Run: headless pygame with SDL's dummy video driver; simulated clock (each Clock.tick advances the game by its frame time, no real sleeping); random seed 0; keys injected as events and as key.get_pressed() state; mouse plan: one left click at the window centre at the start of phase 2, then a move to the lower-right quarter at the start of phase 3.
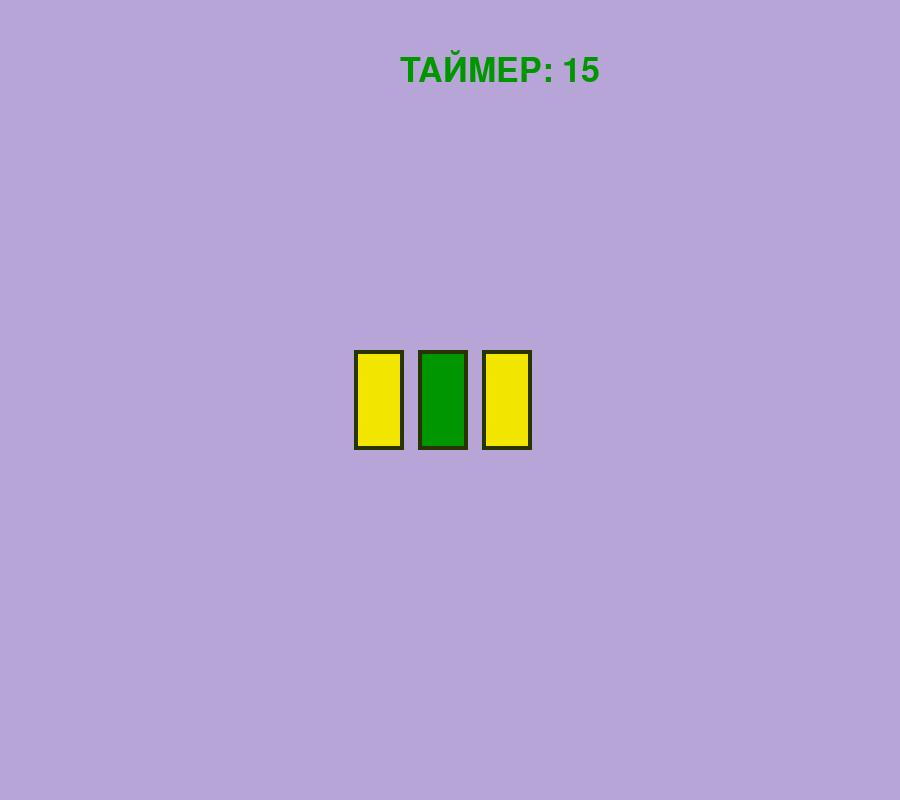
Frame 1 of 1 · flips 1–60 · no input

The pygame program that drew these frames:

import pygame
import random
pygame.init()
tick = 60
width_height = (900,800)
colors1 = [(255,0,0), (0,150,0)]
button_hh = (50,100)
step = 14
font_size = 20
font_size_label = 50
my_list_button = list()
clock = pygame.time.Clock()
win = pygame.display.set_mode(width_height)
list_colors = [(242, 230, 0),(255,0,0),(38, 52, 0),(0,150,0),(182, 165, 214),(155,0,0),(0,250,0),(250,0,0)]
pygame.display.set_caption("Игра Цвиточек")
class Area():#2022
    def __init__(self,x = None,y = None,width = None,height = None,color = list_colors[0],):
        self.X = x
        self.Y = y
        self.WIDTH = width
        self.HEIGHT = height
        self.COLOR = color
        self.COLOR2 = random.choice(colors1)
        self.rectanglle = pygame.Rect(self.X,self.Y,self.WIDTH,self.HEIGHT)
        self.SELECT = False
        self.FONT = pygame.font.Font(None,font_size)
    def blit_button(self,win):
        pygame.draw.rect(win, self.COLOR, self.rectanglle)
        pygame.draw.rect(win, list_colors[2], self.rectanglle, width = 4)
        if self.SELECT:
            pygame.draw.rect(win, self.COLOR2, self.rectanglle)
            pygame.draw.rect(win, list_colors[2], self.rectanglle, width=4)
class text:
    def __init__(self,x = width_height[0] - font_size_label * 10,y  = font_size_label ):
        self.X = x
        self.Y = y
        self.FONT = pygame.font.Font(None,font_size_label)
        self.SCORE = 15
        self.TEXT = self.FONT.render('ТАЙМЕР: ' + str(self.SCORE), True, list_colors[3])
    def blit_text(self,win):
        self.TEXT = self.FONT.render('ТАЙМЕР: ' + str(self.SCORE), True, list_colors[3])
        win.blit(self.TEXT,(self.X,self.Y))
def create_rect(count):
    x = width_height[0] // 2 - (button_hh[0] + step) * count/2
    y = width_height[1] // 2 - button_hh[1] // 2
    for el in range(count):
        button = Area(x = x, y = y, width= button_hh[0], height = button_hh[1])
        my_list_button.append(button)
        x += button_hh[0] + step
count3 = 3
create_rect(count3)
def run_game():
    game = True
    count_button_select = 0
    count_color = 0
    score = text()
    while game:
        win.fill(list_colors[4])
        if count_color == 0:
            for button in my_list_button:
                button.COLOR = list_colors[0]
            count_color = -1
        else:
            count_color -= 1
        if count_button_select == 0:
            for button in my_list_button:
                if button.SELECT:
                    button.SELECT = False
                    score.SCORE -= 1
            random_index = random.randint(0, len(my_list_button) - 1)
            my_list_button[random_index].SELECT = True
            count_button_select = 60
        else:
            count_button_select -= 1
        score.blit_text(win)
        for button in my_list_button:
            button.blit_button(win)
        for event in pygame.event.get():
            if event.type == pygame.QUIT:
                game = False
            if event.type == pygame.MOUSEBUTTONDOWN and event.button == 1:
                x,y = event.pos
                for button in my_list_button:
                    if button.rectanglle.collidepoint(x,y):
                        if button.SELECT:
                            if button.COLOR2 == colors1[0]:
                                if len(my_list_button) == 1:
                                    game = False
                                    print("Ты победил!")
                                elif len(my_list_button) == 2:
                                    list.clear(my_list_button)
                                    create_rect(count3 - 2)
                                elif len(my_list_button) == 3:
                                    list.clear(my_list_button)
                                    create_rect(count3 - 1)
                                elif len(my_list_button) == 4:
                                    list.clear(my_list_button)
                                    create_rect(count3)
                                elif len(my_list_button) == 5:
                                    list.clear(my_list_button)
                                    create_rect(count3 + 1)
                                elif len(my_list_button) == 6:
                                    list.clear(my_list_button)
                                    create_rect(count3 + 2)
                                elif len(my_list_button) == 7:
                                    list.clear(my_list_button)
                                    create_rect(count3 + 3)
                                elif len(my_list_button) == 8:
                                    list.clear(my_list_button)
                                    create_rect(count3 + 4)
                                elif len(my_list_button) == 9:
                                    list.clear(my_list_button)
                                    create_rect(count3 + 5)
                                elif len(my_list_button) == 10:
                                    game = False
                                    print("Ф")
                            elif button.COLOR2 == colors1[1]:
                                if len(my_list_button) == 1:
                                    list.clear(my_list_button)
                                    create_rect(count3 - 1)
                                elif len(my_list_button) == 2:
                                    list.clear(my_list_button)
                                    create_rect(count3)
                                elif len(my_list_button) == 3:
                                    list.clear(my_list_button)
                                    create_rect(count3 + 1)
                                elif len(my_list_button) == 4:
                                    list.clear(my_list_button)
                                    create_rect(count3 + 2)
                                elif len(my_list_button) == 5:
                                    list.clear(my_list_button)
                                    create_rect(count3 + 3)
                                elif len(my_list_button) == 6:
                                    list.clear(my_list_button)
                                    create_rect(count3 + 4)
                                elif len(my_list_button) == 7:
                                    list.clear(my_list_button)
                                    create_rect(count3 + 5)
                                elif len(my_list_button) == 8:
                                    list.clear(my_list_button)
                                    create_rect(count3 + 6)
                                elif len(my_list_button) == 9:
                                    list.clear(my_list_button)
                                    create_rect(count3 + 7)
                                elif len(my_list_button) == 10:
                                    game = False
                                    print("Ты проиграл!")
                        else:
                            if event.type == pygame.MOUSEBUTTONDOWN and event.button == 1:
                                x, y = event.pos
                                for button in my_list_button:
                                    if button.rectanglle.collidepoint(x, y):
                                            if button.COLOR2 != colors1[0] or button.COLOR2 != colors1[1]:
                                                game = False
                        count_color = 60
                        button.SELECT = False
        if score.SCORE == 0:
            game = False
            print("Ты, проиграл")
        clock.tick(tick)
        pygame.display.flip()
run_game()
